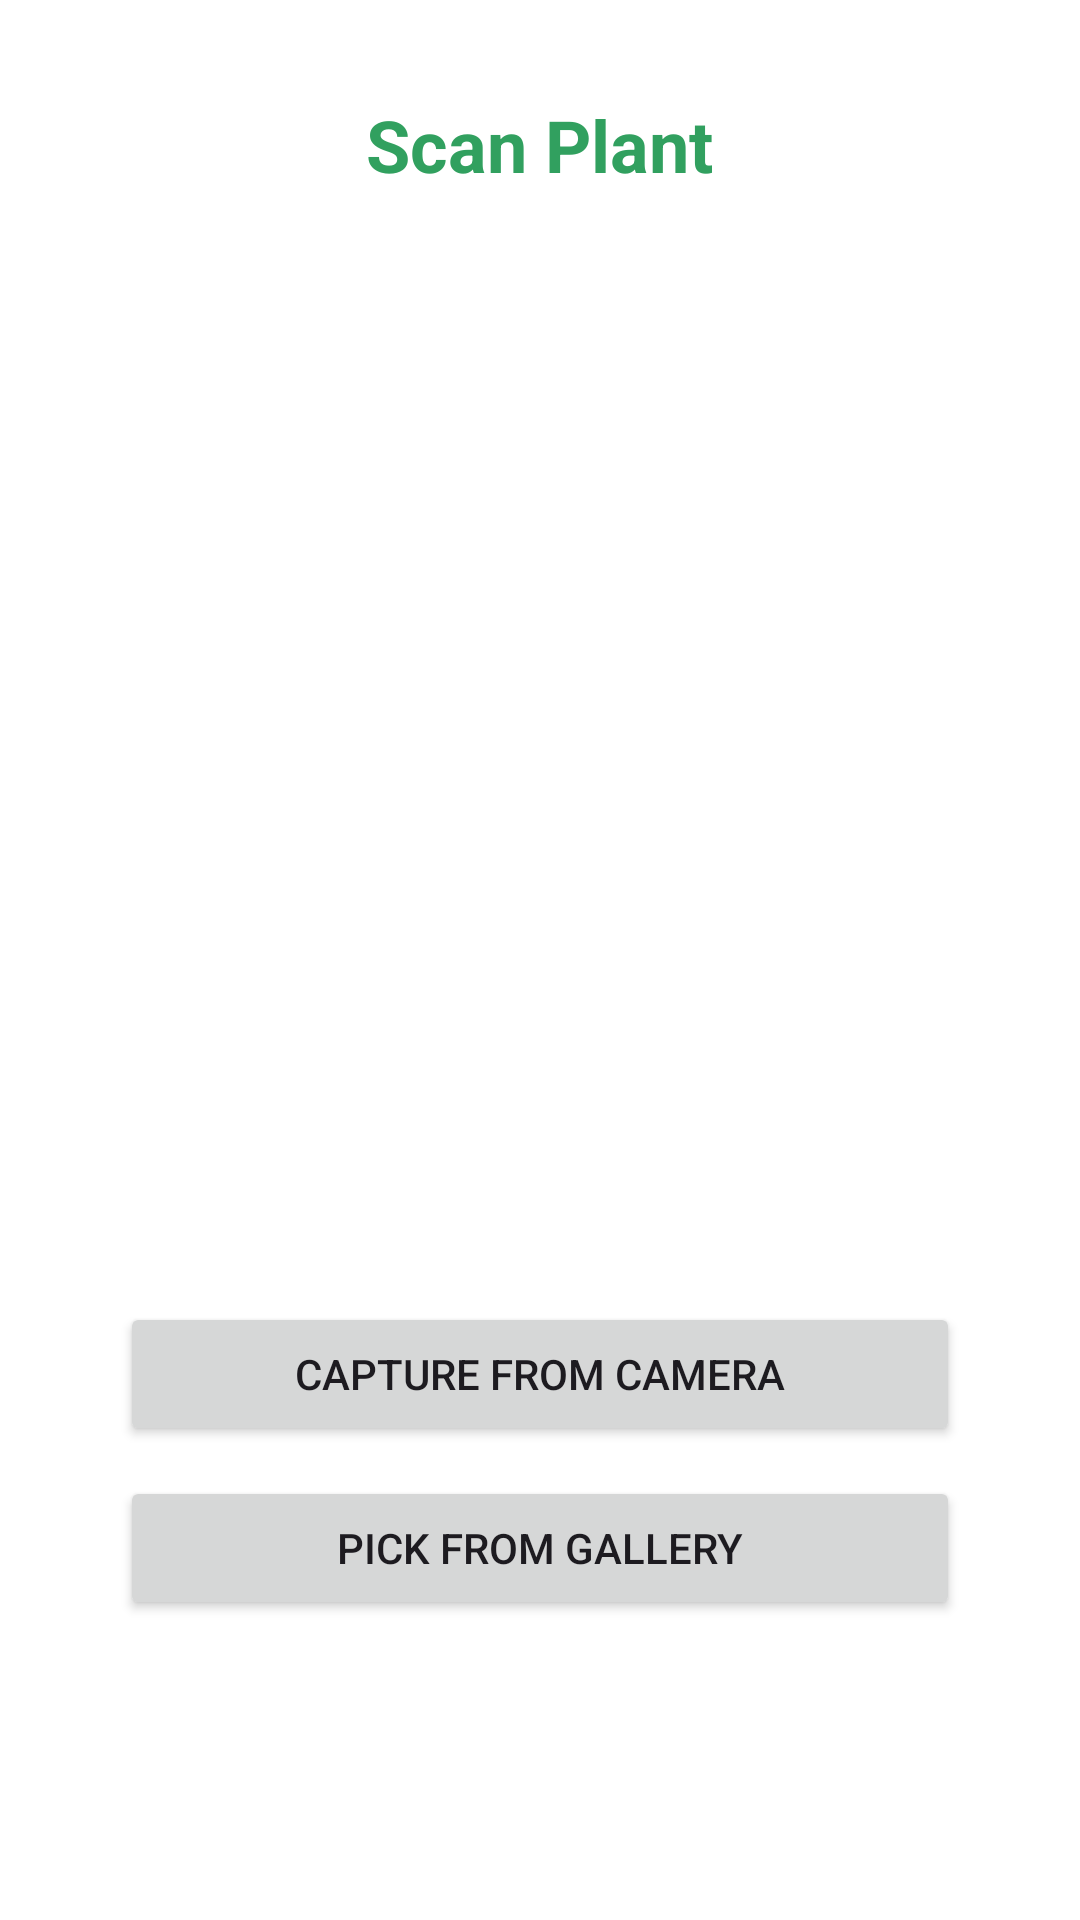

The Android layout XML behind this screen, and the referenced resources:
<!-- AndroidManifest.xml: application theme Theme.IntelliHydroBloom -->
<!-- res/layout/fragment_scan.xml -->
<?xml version="1.0" encoding="utf-8"?>
<LinearLayout xmlns:android="http://schemas.android.com/apk/res/android"
    xmlns:tools="http://schemas.android.com/tools"
    android:layout_width="match_parent"
    android:layout_height="match_parent"
    android:orientation="vertical"
    android:paddingTop="16dp"
    android:paddingHorizontal="16dp"
    android:background="@color/white"
    tools:context=".ScanFragment">


    <TextView
        android:id="@+id/tv_header"
        android:layout_width="wrap_content"
        android:layout_height="wrap_content"
        android:layout_gravity="center_horizontal"
        android:text="@string/scan_plant"
        android:textSize="24sp"
        android:textStyle="bold"
        android:textColor="@color/h_dark_green"
        android:layout_marginTop="16dp" />
    <TextView
        android:id="@+id/tv_dis"
        android:layout_width="wrap_content"
        android:layout_height="wrap_content"
        android:layout_gravity="center_horizontal"
        android:text=""
        android:textSize="24sp"
        android:textStyle="bold"
        android:textColor="@color/h_dark_green"
        android:layout_marginTop="16dp" />

    <ImageView
        android:id="@+id/iv_plant_image"
        android:layout_width="match_parent"
        android:layout_height="0dp"
        android:layout_marginBottom="24dp"
        android:layout_marginLeft="20dp"
        android:layout_marginRight="20dp"

        android:layout_weight="1"
        android:scaleType="centerCrop"
        android:contentDescription="@string/displayed_plant_image"
        android:layout_marginTop="50dp" />


    <Button
        android:id="@+id/btn_capture"
        android:layout_width="match_parent"
        android:layout_height="wrap_content"
        android:layout_marginLeft="24dp"
        android:layout_marginRight="24dp"
        android:layout_marginBottom="10dp"
        android:text="@string/capture_from_camera"
        tools:ignore="VisualLintButtonSize" />

    <Button
        android:id="@+id/btn_pick_from_gallery"
        android:layout_width="match_parent"
        android:layout_height="wrap_content"
        android:layout_marginLeft="24dp"
        android:layout_marginRight="24dp"
        android:layout_marginBottom="100dp"
        android:text="@string/pick_from_gallery"
        tools:ignore="VisualLintButtonSize" />

</LinearLayout>
<!-- resources referenced by this layout -->
<resources>
  <color name="h_dark_green">#31A05F</color>
  <color name="white">#FFFFFFFF</color>
  <string name="capture_from_camera">Capture from Camera</string>
  <string name="displayed_plant_image">Displayed plant image</string>
  <string name="pick_from_gallery">Pick from Gallery</string>
  <string name="scan_plant">Scan Plant</string>
  <style name="Theme.IntelliHydroBloom" parent="Base.Theme.IntelliHydroBloom" />
  <style name="Base.Theme.IntelliHydroBloom" parent="Theme.Material3.DayNight.NoActionBar">
          
          
      </style>
</resources>
